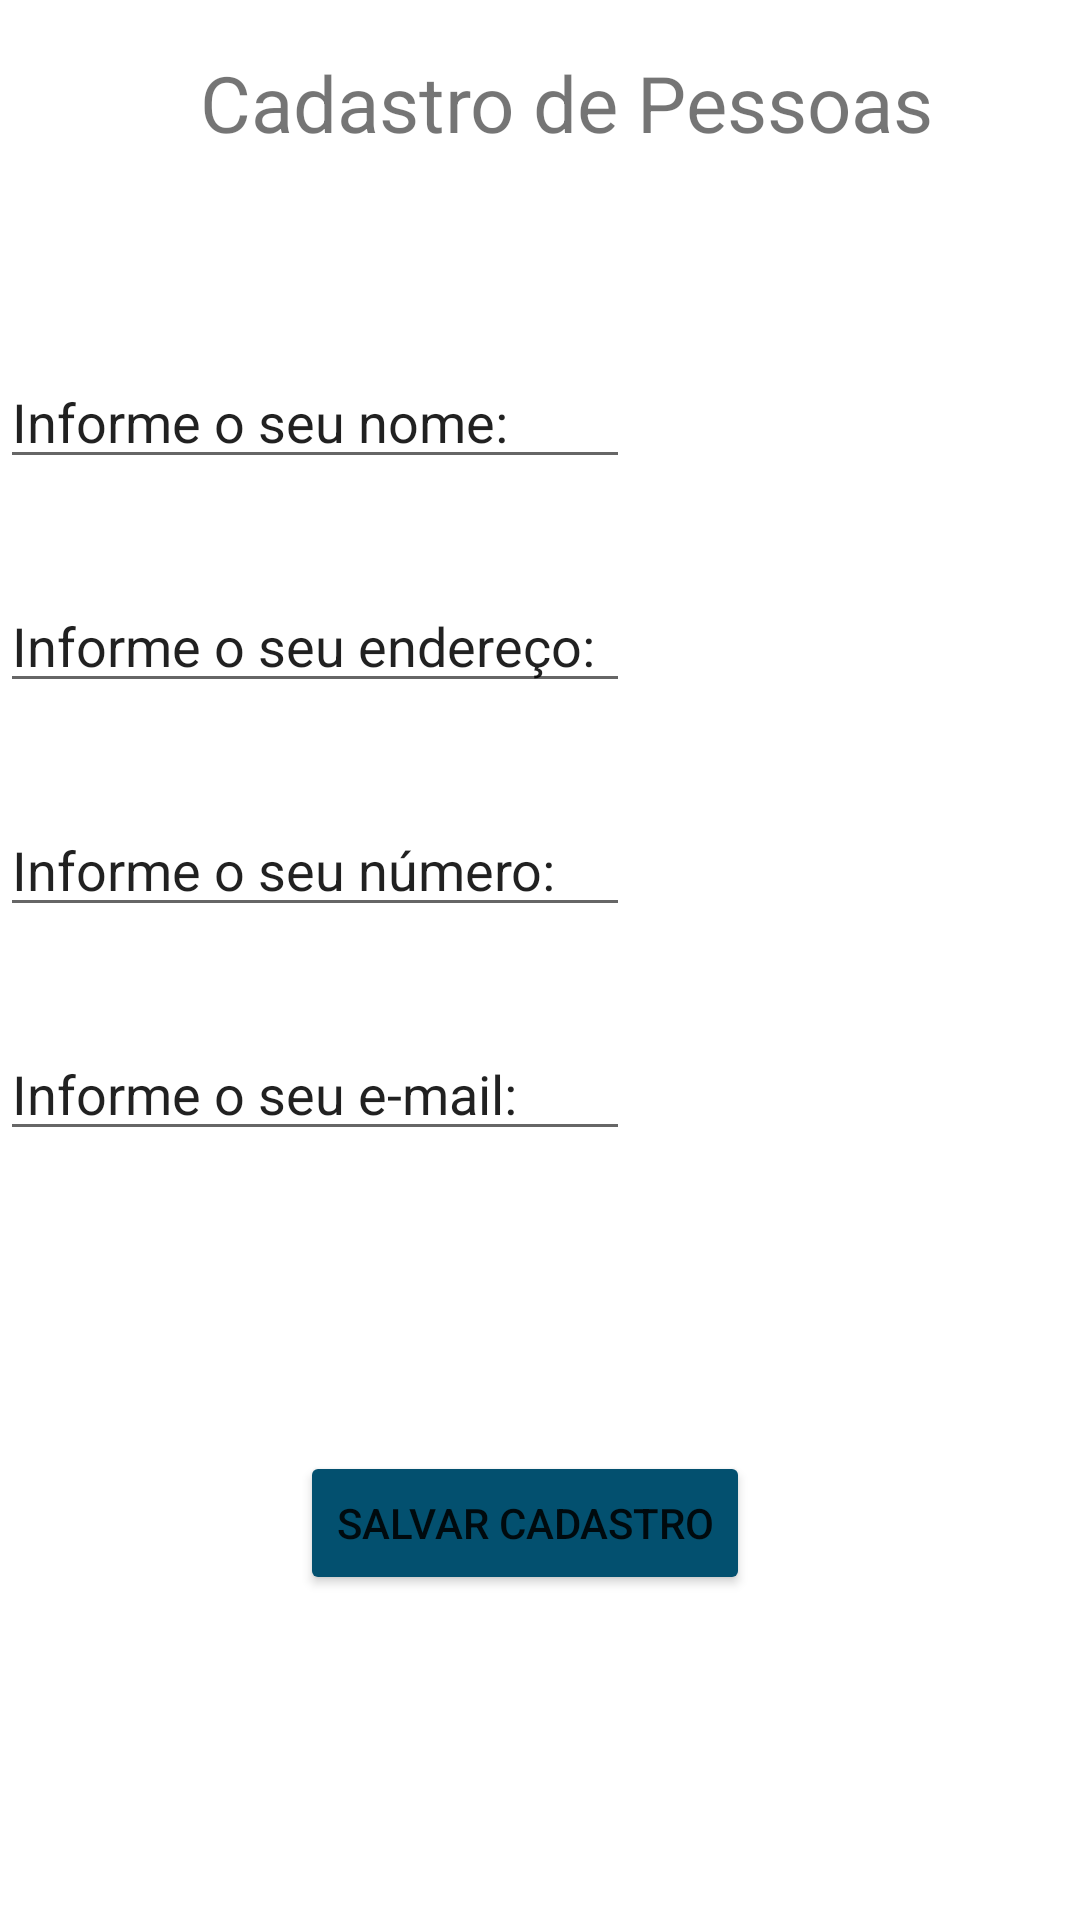

Android layout source for this screen:
<!-- AndroidManifest.xml: application theme Theme.CadastroPessoas -->
<!-- res/layout/activity_main.xml -->
<?xml version="1.0" encoding="utf-8"?>
<androidx.appcompat.widget.LinearLayoutCompat xmlns:android="http://schemas.android.com/apk/res/android"
    xmlns:app="http://schemas.android.com/apk/res-auto"
    xmlns:tools="http://schemas.android.com/tools"
    android:layout_width="match_parent"
    android:layout_height="match_parent"
    android:orientation="vertical"
    tools:context=".MainActivity">

    

    <TextView
        android:id="@+id/title"
        android:layout_width="wrap_content"
        android:layout_height="wrap_content"
        android:layout_marginStart="200px"
        android:layout_marginTop="50px"
        android:background="#FFFFFF"
        android:text="@string/cadastro_de_pessoas"
        android:textSize="26sp"
        app:layout_constraintBottom_toBottomOf="parent"
        app:layout_constraintLeft_toLeftOf="parent"
        app:layout_constraintRight_toRightOf="parent"
        app:layout_constraintTop_toTopOf="parent" />

    <EditText
        android:id="@+id/inputName"
        android:layout_width="wrap_content"
        android:layout_height="wrap_content"
        android:ems="10"
        android:inputType="textPersonName"
        android:text="Informe o seu nome: "
        android:layout_marginTop="200px"
        android:layout_marginRight="200px"
        android:layout_marginBottom="100px"
        />

    <EditText
        android:id="@+id/inputAddress"
        android:layout_width="wrap_content"
        android:layout_height="wrap_content"
        android:ems="10"
        android:inputType="textPersonName"
        android:text="Informe o seu endereço: "
        android:layout_marginBottom="100px" />

    <EditText
        android:id="@+id/inputPhone"
        android:layout_width="wrap_content"
        android:layout_height="wrap_content"
        android:ems="10"
        android:inputType="phone"
        android:text="Informe o seu número:"
        android:layout_marginBottom="100px" />

    <EditText
        android:id="@+id/inputEmail"
        android:layout_width="wrap_content"
        android:layout_height="wrap_content"
        android:ems="10"
        android:inputType="textEmailAddress"
        android:text="Informe o seu e-mail: " />

    <Button
        android:id="@+id/saveButton"
        android:layout_width="wrap_content"
        android:layout_height="wrap_content"
        android:layout_marginLeft="300px"
        android:layout_marginTop="300px"
        android:backgroundTint="#03506f"
        android:text="Salvar cadastro" />

</androidx.appcompat.widget.LinearLayoutCompat>
<!-- resources referenced by this layout -->
<resources>
  <string name="cadastro_de_pessoas">Cadastro de Pessoas</string>
  <style name="Theme.CadastroPessoas" parent="Theme.MaterialComponents.DayNight.DarkActionBar">
          
          <item name="colorPrimary">@color/purple_500</item>
          <item name="colorPrimaryVariant">@color/purple_700</item>
          <item name="colorOnPrimary">@color/white</item>
          
          <item name="colorSecondary">@color/teal_200</item>
          <item name="colorSecondaryVariant">@color/teal_700</item>
          <item name="colorOnSecondary">@color/black</item>
          
          <item name="android:statusBarColor" tools:targetApi="l">?attr/colorPrimaryVariant</item>
          
      </style>
  <!-- not gathered from this repository: default colours our renderer supplied (Android Studio template values) -->
  <color name="purple_500">#FF6200EE</color>
  <color name="purple_700">#FF3700B3</color>
  <color name="teal_200">#FF03DAC5</color>
  <color name="teal_700">#FF018786</color>
  <color name="black">#FF000000</color>
  <color name="white">#FFFFFFFF</color>
</resources>
